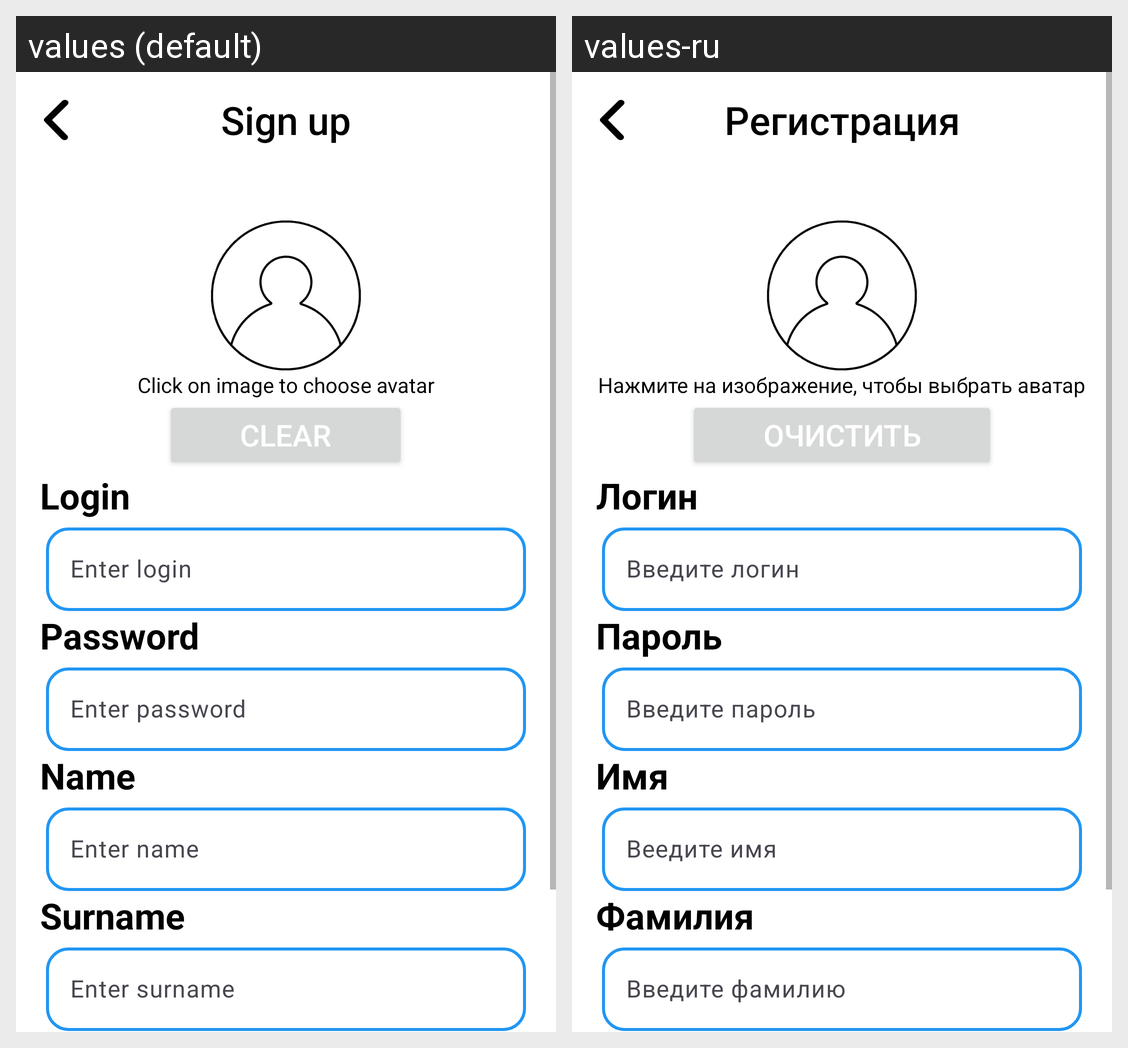

Here is an Android app screen in its default locale and in the app's own translations. Write out the translated-string differences for the strings that appear on this screen.
Android screen res/layout/activity_registration.xml rendered under 2 locales, left to right: values (default), values-ru. Device: Nexus 5 (rendered at 1080×1920; each locale shown at half size, 540×960, under a caption strip naming it); theme Theme.FindMe.
Strings drawn on this screen, with the default value and each locale's value (text and hints the layout hard-codes, and strings that could not be matched under every locale, appear in the picture but are not listed):

sign_up
  values: Sign up
  values-ru: Регистрация

click_to_choose_avatar
  values: Click on image to choose avatar
  values-ru: Нажмите на изображение, чтобы выбрать аватар

clear
  values: Clear
  values-ru: Очистить

account_login
  values: Login
  values-ru: Логин

enter_your_login
  values: Enter login
  values-ru: Введите логин

account_password
  values: Password
  values-ru: Пароль

enter_your_password
  values: Enter password
  values-ru: Введите пароль

account_name
  values: Name
  values-ru: Имя

enter_your_name
  values: Enter name
  values-ru: Веедите имя

account_surname
  values: Surname
  values-ru: Фамилия

enter_your_surname
  values: Enter surname
  values-ru: Введите фамилию
